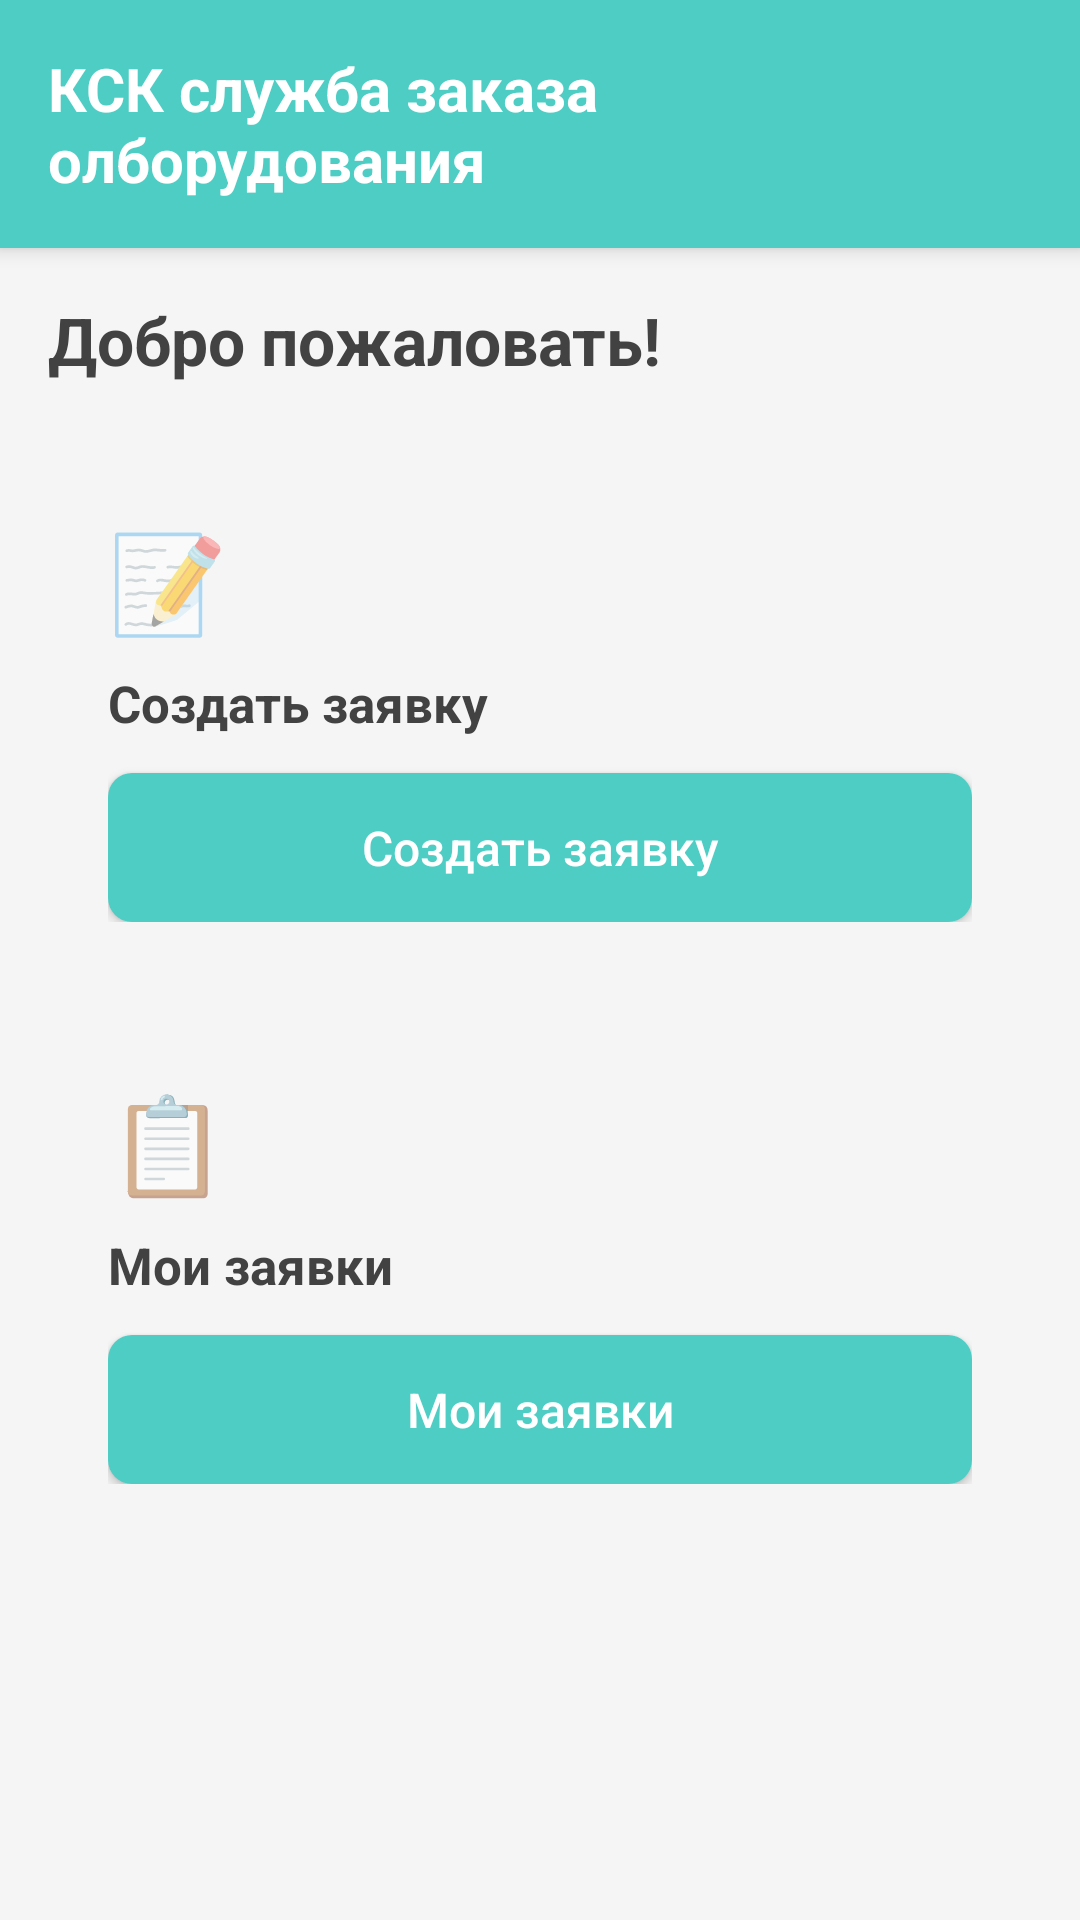

Layout XML and referenced resources for this Android screen:
<!-- AndroidManifest.xml: application theme AppTheme -->
<!-- res/layout/activity_customer_home.xml -->
<?xml version="1.0" encoding="utf-8"?>
<LinearLayout xmlns:android="http://schemas.android.com/apk/res/android"
    android:layout_width="match_parent"
    android:layout_height="match_parent"
    android:orientation="vertical"
    android:background="@color/gray_light">

    
    <LinearLayout
        android:layout_width="match_parent"
        android:layout_height="wrap_content"
        android:background="@color/ksk_primary"
        android:padding="16dp"
        android:elevation="4dp">
        
        <TextView
            android:layout_width="match_parent"
            android:layout_height="wrap_content"
            android:text="@string/app_name"
            android:textSize="20sp"
            android:textStyle="bold"
            android:textColor="@color/white"/>
    </LinearLayout>

    <ScrollView
        android:layout_width="match_parent"
        android:layout_height="match_parent">

        <LinearLayout
            android:layout_width="match_parent"
            android:layout_height="wrap_content"
            android:orientation="vertical"
            android:padding="16dp">

            <TextView
                style="@style/KskTitle"
                android:layout_width="wrap_content"
                android:layout_height="wrap_content"
                android:text="@string/customer_welcome"
                android:layout_marginBottom="24dp"/>

            
            <LinearLayout
                android:layout_width="match_parent"
                android:layout_height="wrap_content"
                android:orientation="vertical"
                android:background="@drawable/card_bg"
                android:elevation="2dp"
                android:padding="20dp"
                android:layout_marginBottom="12dp">

                <TextView
                    android:layout_width="wrap_content"
                    android:layout_height="wrap_content"
                    android:text="📝"
                    android:textSize="32sp"
                    android:layout_marginBottom="8dp"/>

                <TextView
                    android:layout_width="wrap_content"
                    android:layout_height="wrap_content"
                    android:text="@string/btn_create_request"
                    android:textSize="17sp"
                    android:textStyle="bold"
                    android:textColor="@color/gray_dark"
                    android:layout_marginBottom="12dp"/>

                <Button
                    android:id="@+id/btnGoCreateRequest"
                    style="@style/KskButton"
                    android:layout_width="match_parent"
                    android:layout_height="wrap_content"
                    android:text="@string/btn_create_request"/>
            </LinearLayout>

            
            <LinearLayout
                android:layout_width="match_parent"
                android:layout_height="wrap_content"
                android:orientation="vertical"
                android:background="@drawable/card_bg"
                android:elevation="2dp"
                android:padding="20dp">

                <TextView
                    android:layout_width="wrap_content"
                    android:layout_height="wrap_content"
                    android:text="📋"
                    android:textSize="32sp"
                    android:layout_marginBottom="8dp"/>

                <TextView
                    android:layout_width="wrap_content"
                    android:layout_height="wrap_content"
                    android:text="@string/btn_my_requests"
                    android:textSize="17sp"
                    android:textStyle="bold"
                    android:textColor="@color/gray_dark"
                    android:layout_marginBottom="12dp"/>

                <Button
                    android:id="@+id/btnGoMyRequests"
                    style="@style/KskButton"
                    android:layout_width="match_parent"
                    android:layout_height="wrap_content"
                    android:text="@string/btn_my_requests"/>
            </LinearLayout>

        </LinearLayout>
    </ScrollView>

</LinearLayout>
<!-- resources referenced by this layout -->
<resources>
  <color name="gray_dark">#424242</color>
  <color name="gray_light">#F5F5F5</color>
  <color name="ksk_primary">#4ECDC4</color>
  <color name="white">#FFFFFF</color>
  <string name="app_name">КСК служба заказа олборудования</string>
  <string name="btn_create_request">Создать заявку</string>
  <string name="btn_my_requests">Мои заявки</string>
  <string name="customer_welcome">Добро пожаловать!</string>
  <style name="KskButton" parent="Widget.AppCompat.Button">
          <item name="android:textColor">@color/white</item>
          <item name="android:textSize">16sp</item>
          <item name="android:textAllCaps">false</item>
          <item name="android:padding">14dp</item>
          <item name="android:background">@drawable/btn_primary</item>
      </style>
  <style name="KskTitle">
          <item name="android:textSize">22sp</item>
          <item name="android:textStyle">bold</item>
          <item name="android:textColor">@color/gray_dark</item>
      </style>
  <style name="AppTheme" parent="Theme.AppCompat.Light.NoActionBar">
          
          <item name="colorPrimary">@color/ksk_primary</item>
          <item name="colorPrimaryDark">@color/ksk_primary_dark</item>
          <item name="colorAccent">@color/ksk_accent</item>
          
          
          <item name="android:textColorPrimary">@color/gray_dark</item>
          <item name="android:textColorSecondary">@color/gray</item>
      </style>
  <!-- drawable btn_primary (drawable) -->
  <?xml version="1.0" encoding="utf-8"?>
  <shape xmlns:android="http://schemas.android.com/apk/res/android">
      <solid android:color="@color/ksk_primary"/>
      <corners android:radius="8dp"/>
  </shape>
  <color name="ksk_primary_dark">#3DB8AF</color>
  <color name="ksk_accent">#44B8B1</color>
  <color name="gray">#9E9E9E</color>
</resources>
